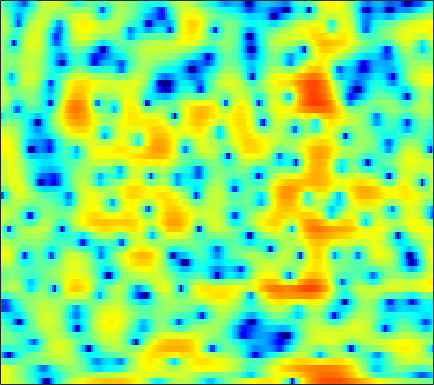

Data behind this chart, as committed beside it:
4.6818, 4.508, 4.2381, 3.9057, 3.6342, 3.2278, 2.7763, 2.4178, 1.8742, 1.263, 0.58065, 0.021514, -0.83717, -1.8501, -2.7154, -4.0661, -5.652, -7.1071, -9.5862, -13.123, -19.352, -29.79, -18.991, -12.521
5.417, 5.137, 4.715, 4.24, 3.845, 3.272, 2.639, 2.122, 1.38, 0.5714, -0.3047, -1.008, -1.998, -3.035, -3.834, -4.898, -5.922, -6.615, -7.381, -7.907, -8.123, -8.055, -7.697, -7.093
5.167, 4.801, 4.31, 3.817, 3.443, 2.936, 2.411, 1.998, 1.405, 0.751, 0.01126, -0.6167, -1.574, -2.689, -3.657, -5.167, -6.955, -8.492, -10.65, -12.22, -11.93, -10.66, -8.568, -6.61
-0.7167, -1.429, -2.229, -2.747, -2.891, -2.785, -2.436, -2.095, -1.623, -1.192, -0.845, -0.6514, -0.4798, -0.3831, -0.3484, -0.331, -0.3264, -0.3102, -0.2522, -0.1278, 0.07863, 0.2839, 0.597, 0.9508
-8.205, -10.15, -14.08, -19.81, -19.1, -13.27, -9.414, -7.426, -5.488, -4.097, -3.057, -2.449, -1.8, -1.274, -0.9165, -0.4707, -0.02638, 0.31, 0.7603, 1.212, 1.656, 1.975, 2.37, 2.715
-4.322, -4.285, -4.309, -4.3, -4.23, -4.039, -3.773, -3.596, -3.433, -3.432, -3.617, -3.874, -4.345, -4.835, -5.076, -4.987, -4.27, -3.419, -2.084, -0.7375, 0.4868, 1.288, 2.2, 2.922
-0.4504, -0.428, -0.4596, -0.5437, -0.6519, -0.8564, -1.137, -1.409, -1.891, -2.572, -3.527, -4.478, -6.18, -8.615, -11.03, -13.71, -11.49, -8.423, -5.045, -2.501, -0.5705, 0.5673, 1.743, 2.605
0.242, 0.05221, -0.2461, -0.5836, -0.8589, -1.234, -1.609, -1.871, -2.191, -2.468, -2.7, -2.839, -2.956, -2.971, -2.888, -2.589, -2.063, -1.528, -0.716, 0.1231, 0.9104, 1.431, 1.991, 2.369
-0.3772, -0.8284, -1.546, -2.392, -3.091, -4.072, -5.024, -5.606, -5.999, -5.812, -5.105, -4.389, -3.322, -2.258, -1.49, -0.5442, 0.3175, 0.9002, 1.587, 2.171, 2.623, 2.865, 3.053, 3.073
-2.12, -2.719, -3.689, -4.91, -6.061, -8.09, -11.14, -14.8, -25.98, -18.98, -11.4, -8.141, -5.074, -2.818, -1.469, 0.003329, 1.166, 1.879, 2.634, 3.198, 3.574, 3.732, 3.778, 3.633
-5.697, -6.155, -6.657, -7.047, -7.28, -7.535, -7.682, -7.671, -7.345, -6.535, -5.319, -4.263, -2.788, -1.384, -0.4249, 0.6936, 1.629, 2.209, 2.822, 3.267, 3.538, 3.627, 3.591, 3.377
-13.1, -14.56, -14.76, -12.81, -11.05, -8.955, -7.226, -6.134, -4.865, -3.718, -2.629, -1.868, -0.9088, -0.02512, 0.5765, 1.286, 1.893, 2.281, 2.692, 2.971, 3.123, 3.16, 3.102, 2.911
-12.77, -13.93, -13.85, -11.61, -9.628, -7.288, -5.41, -4.274, -3.014, -2.02, -1.204, -0.6737, -0.05184, 0.4805, 0.8378, 1.263, 1.627, 1.842, 2.062, 2.19, 2.225, 2.194, 2.095, 1.963
-4.338, -4.003, -3.447, -2.784, -2.268, -1.55, -0.9213, -0.546, -0.1739, 0.03034, 0.05674, 0.01552, -0.04799, -0.07049, 0.01627, 0.2653, 0.6012, 0.8388, 1.041, 1.073, 0.8718, 0.5409, -0.0645, -0.6989
0.05785, 0.6297, 1.282, 1.808, 2.106, 2.338, 2.35, 2.194, 1.704, 0.8582, -0.4494, -1.792, -4.103, -6.445, -7.04, -5.429, -3.121, -1.705, -0.4584, 0.05417, -0.1261, -0.7894, -2.588, -6.18
-1.151, -0.2931, 0.5936, 1.193, 1.478, 1.622, 1.492, 1.21, 0.5366, -0.5, -1.936, -3.349, -5.64, -7.909, -8.474, -7.017, -4.834, -3.433, -2.014, -1.114, -0.7044, -0.6241, -0.759, -0.9593
-2.293, -1.411, -0.5455, 0.0002213, 0.2282, 0.3119, 0.185, -0.03683, -0.459, -1.03, -1.658, -2.129, -2.673, -3.007, -3.081, -2.94, -2.56, -2.19, -1.692, -1.215, -0.7877, -0.4991, -0.1388, 0.2409
-0.2276, 0.1831, 0.5356, 0.6953, 0.6562, 0.4392, 0.04898, -0.3402, -0.8962, -1.489, -2.016, -2.302, -2.527, -2.542, -2.451, -2.239, -1.971, -1.729, -1.456, -1.212, -0.9679, -0.7786, -0.4862, -0.1238
3.067, 3.134, 3.055, 2.759, 2.384, 1.662, 0.6471, -0.3083, -1.839, -3.489, -4.935, -5.524, -5.326, -4.394, -3.597, -2.647, -1.964, -1.667, -1.484, -1.556, -1.837, -2.111, -2.39, -2.348
5.244, 5.199, 4.958, 4.462, 3.928, 2.924, 1.539, 0.153, -2.361, -6.027, -12.23, -18.12, -11.42, -6.477, -4.325, -2.512, -1.54, -1.291, -1.46, -2.255, -3.816, -5.671, -9.624, -15.38
4.359, 4.274, 4.014, 3.594, 3.168, 2.475, 1.635, 0.9202, -0.1474, -1.214, -2.037, -2.362, -2.332, -1.911, -1.478, -1.019, -0.8037, -0.8065, -1.175, -1.919, -3.049, -4.108, -5.577, -6.467
2.701, 2.386, 1.921, 1.494, 1.22, 0.9482, 0.7389, 0.6278, 0.5047, 0.3931, 0.333, 0.3242, 0.3658, 0.4355, 0.4936, 0.5287, 0.4638, 0.3528, 0.07097, -0.3447, -0.8716, -1.315, -1.876, -2.354
1.271, 0.1134, -1.477, -2.603, -2.794, -2.24, -1.273, -0.5708, 0.2428, 0.8517, 1.274, 1.501, 1.741, 1.912, 1.992, 2.058, 2.063, 1.987, 1.822, 1.522, 1.089, 0.6658, -0.03426, -0.8944
1.218, -1.174, -6.106, -16.26, -14.45, -6.406, -2.722, -1.056, 0.3098, 1.101, 1.518, 1.684, 1.804, 1.935, 2.076, 2.318, 2.594, 2.773, 2.909, 2.875, 2.615, 2.245, 1.459, 0.2862
3.602, 2.558, 1.187, 0.194, -0.1528, -0.141, 0.1135, 0.2867, 0.2566, -0.1662, -0.9618, -1.781, -2.927, -3.597, -3.382, -2.25, -0.8384, 0.1342, 1.133, 1.755, 2.022, 1.986, 1.651, 0.9826
4.08, 3.617, 3.056, 2.528, 2.169, 1.71, 1.215, 0.7168, -0.1511, -1.458, -3.428, -5.584, -10.18, -18.91, -15.84, -8.497, -4.653, -2.803, -1.127, -0.06079, 0.5539, 0.7823, 0.846, 0.6798
2.826, 2.613, 2.396, 2.231, 2.117, 1.939, 1.658, 1.345, 0.7696, -0.004775, -0.9746, -1.776, -2.769, -3.383, -3.406, -2.959, -2.172, -1.573, -0.9097, -0.3953, -0.08287, 0.03603, 0.03481, -0.1066
-0.4801, -0.523, -0.1502, 0.5555, 1.107, 1.72, 2.122, 2.293, 2.298, 2.115, 1.782, 1.467, 1.034, 0.6368, 0.3882, 0.1345, -0.05596, -0.1462, -0.2318, -0.3379, -0.466, -0.5937, -0.8245, -1.143
-13.39, -12.78, -5.846, -1.833, 0.105, 1.863, 2.969, 3.491, 3.842, 3.874, 3.657, 3.356, 2.801, 2.13, 1.554, 0.7833, -0.01662, -0.5634, -1.182, -1.705, -2.101, -2.353, -2.652, -2.954
-2.281, -2.089, -0.8078, 0.9025, 2.064, 3.27, 4.101, 4.444, 4.622, 4.463, 3.99, 3.438, 2.437, 1.139, -0.03168, -1.805, -3.689, -5.057, -6.529, -7.246, -7.469, -7.48, -7.51, -7.587
2.212, 2.477, 2.957, 3.485, 3.866, 4.272, 4.492, 4.514, 4.303, 3.813, 3.009, 2.182, 0.7554, -1.143, -2.916, -6.037, -10.37, -15.39, -28.57, -20.38, -15.71, -14.46, -14.47, -16.02
2.733, 3.173, 3.695, 4.089, 4.294, 4.435, 4.371, 4.206, 3.77, 3.098, 2.175, 1.306, -0.1085, -1.821, -3.331, -5.595, -8.047, -9.87, -11.78, -12.61, -12.85, -13.09, -13.79, -15.06
2.106, 2.813, 3.539, 4.035, 4.25, 4.321, 4.157, 3.882, 3.325, 2.562, 1.61, 0.7847, -0.425, -1.73, -2.728, -4.107, -5.399, -6.301, -7.257, -8.008, -8.559, -8.843, -9.065, -9.091
1.788, 2.784, 3.714, 4.277, 4.469, 4.444, 4.144, 3.715, 2.948, 1.945, 0.7617, -0.1955, -1.518, -2.767, -3.634, -4.597, -5.398, -5.859, -6.377, -6.748, -6.963, -7.025, -6.947, -6.704
3.154, 3.985, 4.742, 5.095, 5.125, 4.872, 4.274, 3.613, 2.423, 0.8778, -0.9979, -2.607, -4.891, -7.016, -8.153, -8.676, -8.575, -8.339, -8.21, -8.22, -8.317, -8.37, -8.248, -7.733
5.041, 5.382, 5.626, 5.601, 5.4, 4.868, 4, 3.134, 1.6, -0.3852, -3.017, -5.556, -10.25, -18.62, -45.37, -17.93, -13.36, -11.89, -11.06, -11.34, -12.63, -14.25, -16.64, -15.63
5.627, 5.628, 5.488, 5.193, 4.842, 4.176, 3.27, 2.413, 1.027, -0.6607, -2.648, -4.316, -6.635, -8.76, -9.847, -10.42, -10.48, -10.43, -10.56, -11.14, -12.31, -13.56, -15.08, -14.02
4.963, 4.796, 4.521, 4.144, 3.777, 3.164, 2.393, 1.686, 0.6088, -0.6531, -2.034, -3.138, -4.598, -5.975, -6.847, -7.825, -8.438, -8.679, -8.84, -8.74, -8.448, -8.097, -7.391, -6.291
3.043, 2.888, 2.727, 2.507, 2.281, 1.867, 1.313, 0.7882, -0.04835, -1.04, -2.209, -3.187, -4.659, -6.26, -7.581, -9.273, -10.48, -10.79, -10.2, -8.891, -7.342, -6.167, -4.612, -3.117
-1.435, -0.9874, -0.4007, -0.04369, 0.04812, -0.07622, -0.4094, -0.7596, -1.319, -2.015, -2.885, -3.703, -5.091, -7.073, -9.046, -13.15, -21.36, -34.5, -16.23, -10.75, -7.461, -5.571, -3.456, -1.644
-8.333, -5.19, -3.18, -2.427, -2.418, -2.835, -3.512, -3.919, -4.198, -4.17, -4.082, -4.139, -4.519, -5.275, -6.077, -7.347, -8.35, -8.611, -8.041, -6.865, -5.489, -4.471, -3.081, -1.623
-0.8774, -0.9405, -1.177, -1.987, -3.133, -5.612, -9.716, -13.79, -13.08, -8.299, -5.336, -3.98, -2.959, -2.49, -2.472, -2.598, -2.979, -3.313, -3.75, -4.275, -4.915, -5.439, -5.849, -5.17
3.2, 2.515, 1.476, 0.1725, -1.016, -3, -5.146, -6.385, -6.362, -4.745, -3.032, -1.99, -1.025, -0.5323, -0.4096, -0.5665, -1.039, -1.59, -2.668, -4.189, -6.47, -8.997, -14.98, -21.06
3.72, 3.067, 2.117, 1.168, 0.47, -0.3418, -0.9368, -1.19, -1.226, -0.9471, -0.529, -0.2214, 0.09528, 0.1879, 0.1189, -0.2657, -0.8956, -1.561, -2.729, -4.136, -5.644, -6.706, -7.647, -7.54
3.611, 2.816, 1.701, 0.6602, 0.0294, -0.4665, -0.5544, -0.3796, 0.05352, 0.5456, 1.023, 1.295, 1.5, 1.501, 1.321, 0.8573, 0.06939, -0.7425, -2.102, -3.833, -5.884, -7.575, -9.642, -10.16
3.228, 1.892, -0.307, -3.013, -4.98, -5.921, -4.218, -2.473, -0.4538, 1.06, 2.132, 2.692, 3.129, 3.249, 3.119, 2.683, 1.895, 1.062, -0.3958, -2.361, -5.038, -7.74, -12.86, -16.55
2.287, 0.9099, -1.53, -4.936, -8.099, -9.67, -6.087, -3.473, -0.8667, 0.9468, 2.19, 2.837, 3.377, 3.574, 3.532, 3.201, 2.6, 1.972, 0.8977, -0.3982, -1.848, -2.951, -4.22, -4.894
1.725, 1.094, 0.1682, -0.6923, -1.141, -1.317, -0.9449, -0.3924, 0.4637, 1.313, 2.03, 2.444, 2.818, 2.973, 2.946, 2.712, 2.262, 1.792, 0.9943, 0.04135, -1.029, -1.867, -2.982, -4.085
1.281, 1.097, 0.7983, 0.5324, 0.4061, 0.3608, 0.5022, 0.7307, 1.125, 1.58, 2.023, 2.31, 2.583, 2.729, 2.714, 2.527, 2.142, 1.726, 1.007, 0.09145, -0.9966, -1.925, -3.32, -4.97
0.8014, 0.7137, 0.4714, 0.1682, -0.04352, -0.1926, -0.1165, 0.09859, 0.5673, 1.161, 1.773, 2.191, 2.641, 2.905, 2.97, 2.878, 2.558, 2.165, 1.455, 0.5254, -0.6136, -1.601, -3.093, -4.727
0.7629, 0.4158, -0.3653, -1.476, -2.428, -3.503, -3.773, -3.235, -1.822, -0.2509, 1.151, 2.017, 2.911, 3.479, 3.723, 3.783, 3.552, 3.183, 2.432, 1.395, 0.08402, -1.058, -2.719, -4.441
1.373, 0.7165, -0.7378, -3.097, -5.809, -12.36, -26.87, -11.72, -5.301, -1.76, 0.5879, 1.881, 3.146, 4.007, 4.403, 4.605, 4.45, 4.098, 3.289, 2.078, 0.4337, -1.111, -3.666, -6.872
1.875, 1.321, 0.2116, -1.234, -2.447, -3.851, -4.44, -4.116, -2.906, -1.357, 0.1697, 1.215, 2.406, 3.333, 3.804, 4.142, 4.114, 3.842, 3.118, 1.959, 0.3015, -1.312, -4.047, -7.545
2.639, 2.154, 1.245, 0.1196, -0.7942, -2.027, -3.045, -3.487, -3.507, -2.794, -1.533, -0.4467, 0.961, 2.154, 2.858, 3.497, 3.774, 3.726, 3.32, 2.489, 1.219, -0.02697, -2.057, -4.559
3.225, 2.622, 1.535, 0.06911, -1.318, -3.673, -6.872, -10.03, -13.8, -10.6, -6.162, -3.653, -1.12, 0.7358, 1.824, 2.896, 3.579, 3.843, 3.87, 3.517, 2.796, 2.005, 0.5805, -1.275
2.032, 1.365, 0.2294, -1.23, -2.572, -4.705, -7.25, -9.243, -10.87, -9.847, -7.39, -5.545, -3.353, -1.55, -0.3968, 0.8959, 1.885, 2.436, 2.902, 3.084, 2.975, 2.71, 2.145, 1.391
0.3984, -0.2626, -1.311, -2.506, -3.469, -4.806, -6.079, -6.911, -7.696, -7.948, -7.612, -6.994, -5.768, -4.199, -2.978, -1.44, -0.09143, 0.7603, 1.671, 2.318, 2.708, 2.852, 2.88, 2.743
-1.056, -1.818, -2.919, -4.042, -4.882, -5.993, -7.159, -8.132, -9.605, -11.32, -12.97, -13.23, -11.31, -8.142, -5.925, -3.422, -1.4, -0.1638, 1.152, 2.137, 2.845, 3.221, 3.534, 3.666
